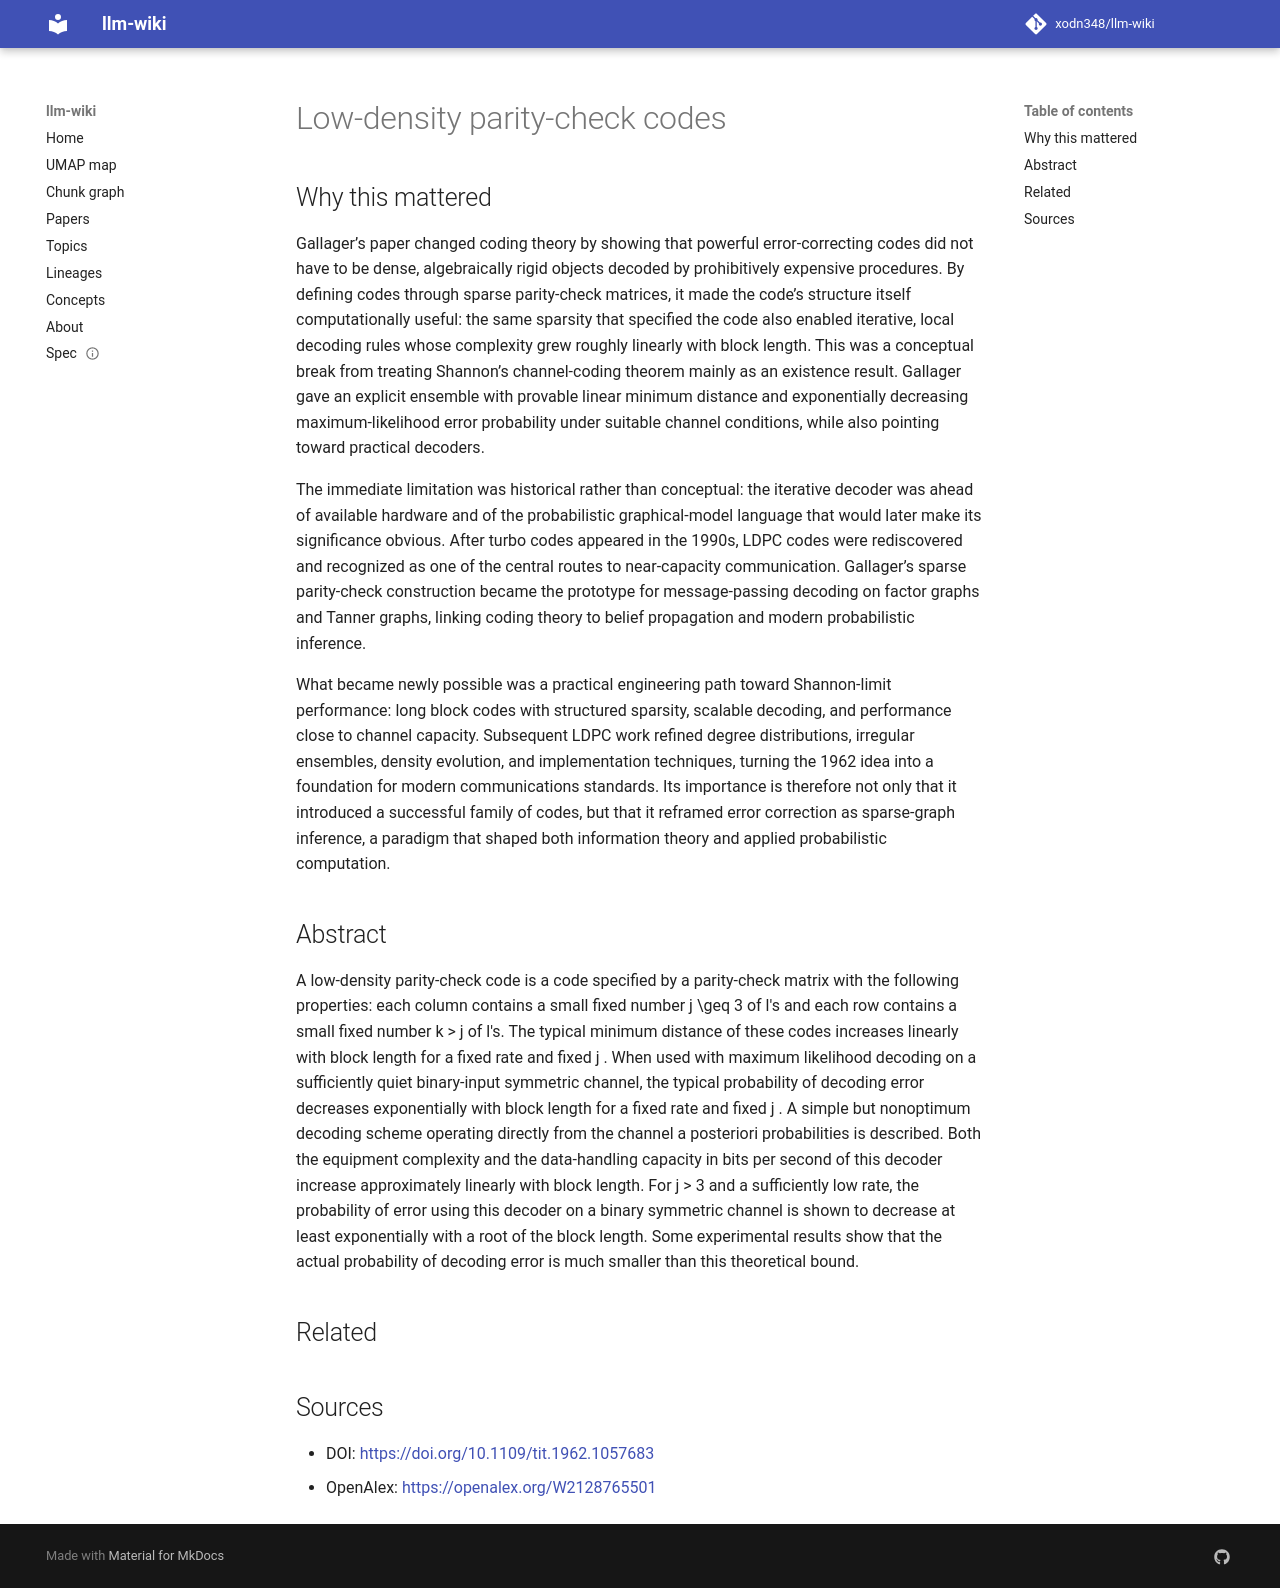

repository: xodn348/llm-wiki · page: paper/10_1109_tit_1962_1057683/index.html · generator: mkdocs

---
title: Low-density parity-check codes
doi: 10.1109/tit.1962.1057683
openalex_id: https://openalex.org/W2128765501
year: 1962
venue: IEEE Transactions on Information Theory
authors: Robert G. Gallager
citations: 10582
fleming_tier: true
concepts:
- Decoding methods
- Binary number
- Discrete mathematics
- Binary symmetric channel
- Code (set theory)
- Mathematics
- Channel (broadcasting)
- Combinatorics
- Algorithm
- Statistics
---

# Low-density parity-check codes

## Why this mattered

Gallager’s paper changed coding theory by showing that powerful error-correcting codes did not have to be dense, algebraically rigid objects decoded by prohibitively expensive procedures. By defining codes through sparse parity-check matrices, it made the code’s structure itself computationally useful: the same sparsity that specified the code also enabled iterative, local decoding rules whose complexity grew roughly linearly with block length. This was a conceptual break from treating Shannon’s channel-coding theorem mainly as an existence result. Gallager gave an explicit ensemble with provable linear minimum distance and exponentially decreasing maximum-likelihood error probability under suitable channel conditions, while also pointing toward practical decoders.

The immediate limitation was historical rather than conceptual: the iterative decoder was ahead of available hardware and of the probabilistic graphical-model language that would later make its significance obvious. After turbo codes appeared in the 1990s, LDPC codes were rediscovered and recognized as one of the central routes to near-capacity communication. Gallager’s sparse parity-check construction became the prototype for message-passing decoding on factor graphs and Tanner graphs, linking coding theory to belief propagation and modern probabilistic inference.

What became newly possible was a practical engineering path toward Shannon-limit performance: long block codes with structured sparsity, scalable decoding, and performance close to channel capacity. Subsequent LDPC work refined degree distributions, irregular ensembles, density evolution, and implementation techniques, turning the 1962 idea into a foundation for modern communications standards. Its importance is therefore not only that it introduced a successful family of codes, but that it reframed error correction as sparse-graph inference, a paradigm that shaped both information theory and applied probabilistic computation.

## Abstract

A low-density parity-check code is a code specified by a parity-check matrix with the following properties: each column contains a small fixed number <tex xmlns:mml="http://www.w3.org/1998/Math/MathML" xmlns:xlink="http://www.w3.org/1999/xlink">j \geq 3</tex> of l's and each row contains a small fixed number <tex xmlns:mml="http://www.w3.org/1998/Math/MathML" xmlns:xlink="http://www.w3.org/1999/xlink">k &gt; j</tex> of l's. The typical minimum distance of these codes increases linearly with block length for a fixed rate and fixed <tex xmlns:mml="http://www.w3.org/1998/Math/MathML" xmlns:xlink="http://www.w3.org/1999/xlink">j</tex> . When used with maximum likelihood decoding on a sufficiently quiet binary-input symmetric channel, the typical probability of decoding error decreases exponentially with block length for a fixed rate and fixed <tex xmlns:mml="http://www.w3.org/1998/Math/MathML" xmlns:xlink="http://www.w3.org/1999/xlink">j</tex> . A simple but nonoptimum decoding scheme operating directly from the channel a posteriori probabilities is described. Both the equipment complexity and the data-handling capacity in bits per second of this decoder increase approximately linearly with block length. For <tex xmlns:mml="http://www.w3.org/1998/Math/MathML" xmlns:xlink="http://www.w3.org/1999/xlink">j &gt; 3</tex> and a sufficiently low rate, the probability of error using this decoder on a binary symmetric channel is shown to decrease at least exponentially with a root of the block length. Some experimental results show that the actual probability of decoding error is much smaller than this theoretical bound.


## Related



## Sources

- DOI: [https://doi.org/10.1109/tit.1962.1057683](https://doi.org/10.1109/tit.1962.1057683)
- OpenAlex: [https://openalex.org/W2128765501](https://openalex.org/W2128765501)
